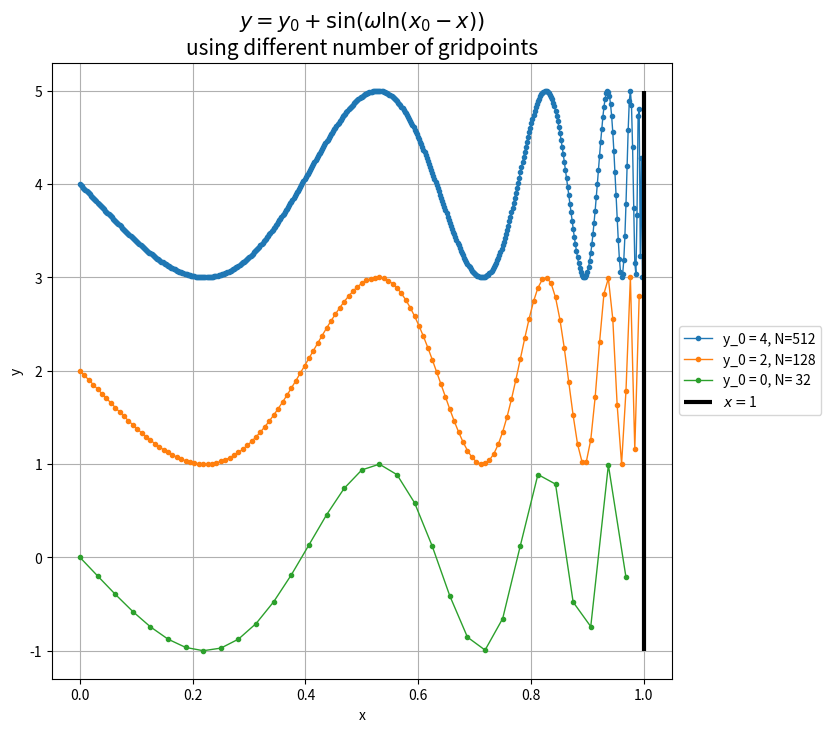

Recreate this plot in Python.
import numpy as np
import matplotlib.pyplot as plt

omega = 2*np.pi
x_0 = 1

plt.figure(figsize=(8,8))
for n, base in zip([512, 128, 32], [4, 2, 0]):
    x = np.linspace(0,x_0,n, endpoint=False)
    y = base + np.sin(omega*np.log(np.fabs(x_0-x)))
    plt.plot(x,y, '.-', label=f'y_0 = {base}, N={n:3}', lw=1)
plt.vlines(1, -1,5, lw=3, color = 'k',label=f'$x=${x_0}')
title = plt.title(r'$y = y_0+ \sin(\omega\ln(x_0-x))$'+ '\nusing different number of gridpoints',
                  fontsize=15)
plt.ylabel('y')
plt.xlabel('x')
plt.grid()
leg = plt.legend(loc='center left', bbox_to_anchor=(1, 0.5))